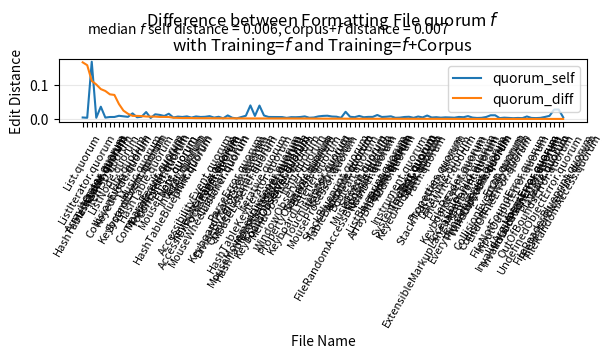

Here is the Python script that generated this plot: (Note: this script raises an exception after producing the figure.)
#
# AUTO-GENERATED FILE. DO NOT EDIT
# CodeBuff 1.4.19 'Sat Jun 18 16:47:47 PDT 2016'
#
import matplotlib.pyplot as plt
import numpy as np

fig = plt.figure()
ax = plt.subplot(111)
labels = ["AccessibilityEvent.quorum", "AccessibilityManager.quorum", "AccessibleChild.quorum", "EverythingObserver.quorum", "ExtensibleMarkupLanguageParser.quorum", "FocusEvent.quorum", "FocusObserver.quorum", "KeyboardEvent.quorum", "KeyboardObserver.quorum", "MenuEvent.quorum", "MenuObserver.quorum", "MouseEvent.quorum", "MouseObserver.quorum", "PropertyEvent.quorum", "PropertyObserver.quorum", "SystemEvent.quorum", "WindowEvent.quorum", "WindowObserver.quorum", "Array.quorum", "Addable.quorum", "ArrayBlueprint.quorum", "Container.quorum", "Copyable.quorum", "HashTableBlueprint.quorum", "Indexed.quorum", "Iterative.quorum", "Iterator.quorum", "KeyedAddable.quorum", "KeyedIterative.quorum", "ListBlueprint.quorum", "QueueBlueprint.quorum", "Sortable.quorum", "StackBlueprint.quorum", "TableBlueprint.quorum", "HashTable.quorum", "List.quorum", "Queue.quorum", "Stack.quorum", "ArrayIterator.quorum", "HashNode.quorum", "HashTableIterator.quorum", "HashTableKeyIterator.quorum", "HashTableValueIterator.quorum", "KeyedNode.quorum", "ListIterator.quorum", "ListNode.quorum", "Table.quorum", "Button.quorum", "CollisionEvent.quorum", "CollisionEvent2D.quorum", "CollisionEvent3D.quorum", "KeyboardEvent.quorum", "KeyboardListener.quorum", "KeyboardProcessor.quorum", "MouseEvent.quorum", "MouseListener.quorum", "MouseMovementListener.quorum", "MouseProcessor.quorum", "MouseWheelListener.quorum", "TouchEvent.quorum", "TouchListener.quorum", "Item.quorum", "Item2D.quorum", "Item3D.quorum", "Panel.quorum", "TextBox.quorum", "CastError.quorum", "DivideByZeroError.quorum", "EndOfFileError.quorum", "Error.quorum", "FileNotFoundError.quorum", "InputOutputError.quorum", "InvalidArgumentError.quorum", "InvalidLocationError.quorum", "InvalidPathError.quorum", "MatrixError.quorum", "OutOfBoundsError.quorum", "ParseError.quorum", "UndefinedObjectError.quorum", "Object.quorum", "CompareResult.quorum", "Boolean.quorum", "Integer.quorum", "Number.quorum", "Text.quorum", "Audio.quorum", "Chord.quorum", "Instrument.quorum", "Music.quorum", "MusicEvent.quorum", "Note.quorum", "Playable.quorum", "Speech.quorum", "Track.quorum", "FileRandomAccessBlueprint.quorum", "FileReaderBlueprint.quorum", "FileWriterBlueprint.quorum", "Console.quorum", "DateTime.quorum", "File.quorum", "FileRandomAccess.quorum", "FileReader.quorum", "FileWriter.quorum", "Path.quorum", "Properties.quorum", "StackTraceItem.quorum", "SystemHelper.quorum"]
N = len(labels)

featureIndexes = range(0,N)
quorum_self = [0.0073099416, 0.0057061343, 0.004962779, 0.008215962, 0.003688604, 0.0038986355, 0.0055555557, 0.016325798, 0.005610098, 0.003968254, 0.0054274085, 0.015222161, 0.0057471264, 0.0028248588, 0.005, 0.0047959182, 0.0032733225, 0.0052083335, 0.0074608787, 0.0062421975, 0.0056917686, 0.008695652, 0.0056306305, 0.0041695624, 0.0064020487, 0.01010101, 0.009377664, 0.006305638, 0.0062176166, 0.011499337, 0.0055599683, 0.0034642033, 0.006535948, 0.003220612, 0.020187957, 0.004227557, 0.003965228, 0.0044288333, 0.0033964096, 0.03587444, 0.16777308, 0.039647575, 0.039187226, 0.0076465593, 0.0034078807, 0.0057077627, 0.0038704684, 0.0041935, 0.009199632, 0.010670732, 0.010670732, 0.003618176, 0.0073891627, 0.010332434, 0.013578501, 0.009259259, 0.008708273, 0.008828073, 0.00814664, 0.011797578, 0.0074487897, 0.005622688, 0.007048723, 0.005635333, 0.006359895, 0.0032948928, 0.0018214936, 0.0033557047, 0.0023474179, 0.0037556335, 0.0029895366, 0.0021482278, 0.0028612304, 0.0023584906, 0.007226739, 0.0028985508, 0.002444988, 0.0016025641, 0.0031152647, 0.0031069685, 0.002762431, 0.0051223678, 0.0057242992, 0.0060038073, 0.0070229797, 0.0033198218, 0.0076595745, 0.00385208, 0.0065352237, 0.00885878, 0.0068649887, 0.005846774, 0.0048687183, 0.00907544, 0.020926757, 0.027496383, 0.027777778, 0.005990783, 0.0046813106, 0.0061018225, 0.0048613413, 0.0058425297, 0.004263693, 0.009960718, 0.0050929463, 0.00414823, 0.005701254]
quorum_corpus = [0.009502924, 0.007890603, 0.0049663, 0.008215962, 0.0038842494, 0.001953125, 0.0041724616, 0.025296018, 0.004213483, 0.003968254, 0.004076087, 0.020844761, 0.004316547, 0.0028248588, 0.0037546933, 0.013663968, 0.0032733225, 0.003911343, 0.010111761, 0.0068621333, 0.0061269146, 0.014534884, 0.0056306305, 0.007670851, 0.006828852, 0.0115440115, 0.010238908, 0.0066790353, 0.008324662, 0.011057055, 0.007148531, 0.00461361, 0.0073589534, 0.004022526, 0.027298493, 0.17020446, 0.08595828, 0.0047357166, 0.10442555, 0.12340426, 0.05612553, 0.041116007, 0.040638607, 0.031936955, 0.16104734, 0.076079264, 0.006474573, 0.0052473764, 0.05292479, 0.010670732, 0.010670732, 0.003724593, 0.00863132, 0.01212938, 0.006843456, 0.010819165, 0.010174419, 0.009710881, 0.010204081, 0.005941213, 0.008387698, 0.0068655536, 0.00789669, 0.07775894, 0.008230452, 0.0029506206, 0.0036363637, 0.0050251256, 0.0023474179, 0.0037556335, 0.0029895366, 0.0021482278, 0.0028612304, 0.0023584906, 0.007226739, 0.0028985508, 0.002444988, 0.0032, 0.0031152647, 0.004436557, 0.009602195, 0.005701254, 0.008393565, 0.006447831, 0.007333196, 0.0037424327, 0.0072340425, 0.003468208, 0.014850937, 0.0093847755, 0.0038255546, 0.005846774, 0.0053875563, 0.00907544, 0.021674141, 0.027496383, 0.027777778, 0.0064545874, 0.004860486, 0.021181656, 0.0048613413, 0.0059352685, 0.0041543674, 0.010241302, 0.0053435112, 0.004426003, 0.005323194]
quorum_diff = np.abs(np.subtract(quorum_self, quorum_corpus))

all = zip(quorum_self, quorum_corpus, quorum_diff, labels)
all = sorted(all, key=lambda x : x[2], reverse=True)
quorum_self, quorum_corpus, quorum_diff, labels = zip(*all)

ax.plot(featureIndexes, quorum_self, label="quorum_self")
#ax.plot(featureIndexes, quorum_corpus, label="quorum_corpus")
ax.plot(featureIndexes, quorum_diff, label="quorum_diff")
ax.set_xticklabels(labels, rotation=60, fontsize=8)
plt.xticks(featureIndexes, labels, rotation=60)
ax.yaxis.grid(True, linestyle='-', which='major', color='lightgrey', alpha=0.5)

ax.text(1, .25, 'median $f$ self distance = %5.3f, corpus+$f$ distance = %5.3f' %    (np.median(quorum_self),np.median(quorum_corpus)))
ax.set_xlabel("File Name")
ax.set_ylabel("Edit Distance")
ax.set_title("Difference between Formatting File quorum $f$\nwith Training=$f$ and Training=$f$+Corpus")
plt.legend()
plt.tight_layout()
fig.savefig("images/quorum_one_file_capture.pdf", format='pdf')
plt.show()
